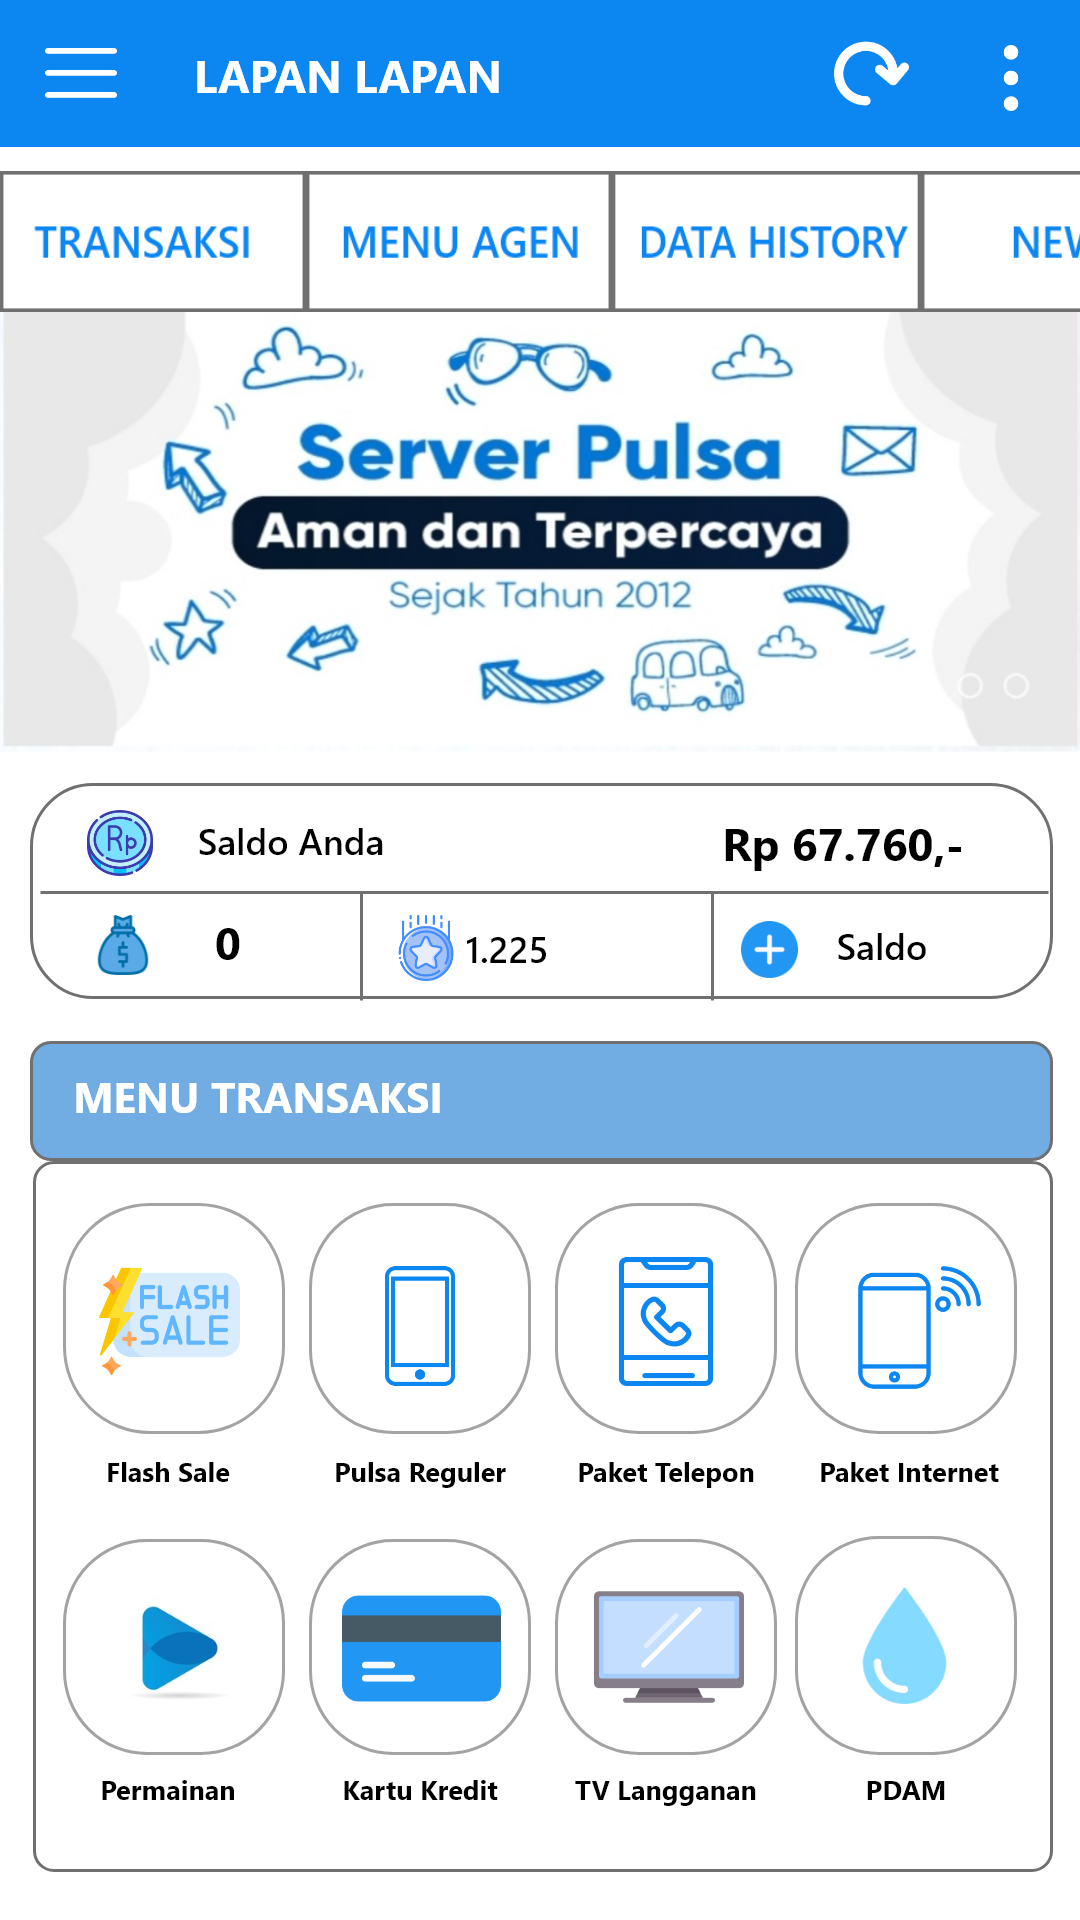

Android layout source for this screen:
<!-- AndroidManifest.xml: application theme Theme.Tugas4TasyaAprilia -->
<!-- res/layout/transaksi.xml -->
<?xml version="1.0" encoding="utf-8"?>
<androidx.constraintlayout.widget.ConstraintLayout
    xmlns:tools="http://schemas.android.com/tools"
    tools:context=".MainActivity"
    android:background="@drawable/transaksi"
    android:layout_width="match_parent"
    android:layout_height="match_parent"
    xmlns:android="http://schemas.android.com/apk/res/android">

    <LinearLayout
        tools:ignore="MissingConstraint"
        android:layout_width="match_parent"
        android:layout_height="match_parent">

        <ImageView
            android:id="@+id/ivTransaksi"
            android:background="@drawable/menu_transaksi"
            android:onClick="clicktransaksi"
            android:layout_width="102dp"
            android:layout_height="47dp"
            android:layout_marginTop="57dp"
            tools:ignore="OnClick" />

        <ImageView
            android:id="@+id/ivMenuagen"
            android:background="@drawable/menu_agen"
            android:onClick="clickagen"
            android:layout_width="102dp"
            android:layout_height="47dp"
            android:layout_marginTop="57dp"
            tools:ignore="OnClick" />

        <ImageView
            android:id="@+id/ivHistory"
            android:background="@drawable/data_history"
            android:onClick="clickhistory"
            android:layout_width="103dp"
            android:layout_height="47dp"
            android:layout_marginTop="57dp"
            tools:ignore="OnClick" />

        <ImageView
            android:id="@+id/ivNews"
            android:background="@drawable/news"
            android:onClick="clicknews"
            android:layout_width="102dp"
            android:layout_height="47dp"
            android:layout_marginTop="57dp"
            tools:ignore="OnClick" />


    </LinearLayout>

</androidx.constraintlayout.widget.ConstraintLayout>
<!-- resources referenced by this layout -->
<resources>
  <!-- drawable data_history: png bitmap (drawable-hdpi, 1681 bytes) -->
  <!-- drawable menu_agen: png bitmap (drawable-hdpi, 1510 bytes) -->
  <!-- drawable menu_transaksi: png bitmap (drawable-hdpi, 1553 bytes) -->
  <!-- drawable news: png bitmap (drawable-hdpi, 1287 bytes) -->
  <!-- drawable transaksi: png bitmap (drawable-hdpi, 173599 bytes) -->
  <style name="Theme.Tugas4TasyaAprilia" parent="Theme.MaterialComponents.DayNight.NoActionBar">
          
          <item name="colorPrimary">@color/purple_500</item>
          <item name="colorPrimaryVariant">@color/purple_700</item>
          <item name="colorOnPrimary">@color/white</item>
          
          <item name="colorSecondary">@color/teal_200</item>
          <item name="colorSecondaryVariant">@color/teal_700</item>
          <item name="colorOnSecondary">@color/black</item>
          
          <item name="android:statusBarColor" tools:targetApi="l">?attr/colorPrimaryVariant</item>
          
      </style>
  <!-- not gathered from this repository: default colours our renderer supplied (Android Studio template values) -->
  <color name="purple_500">#FF6200EE</color>
  <color name="purple_700">#FF3700B3</color>
  <color name="teal_200">#FF03DAC5</color>
  <color name="teal_700">#FF018786</color>
  <color name="black">#FF000000</color>
  <color name="white">#FFFFFFFF</color>
</resources>
